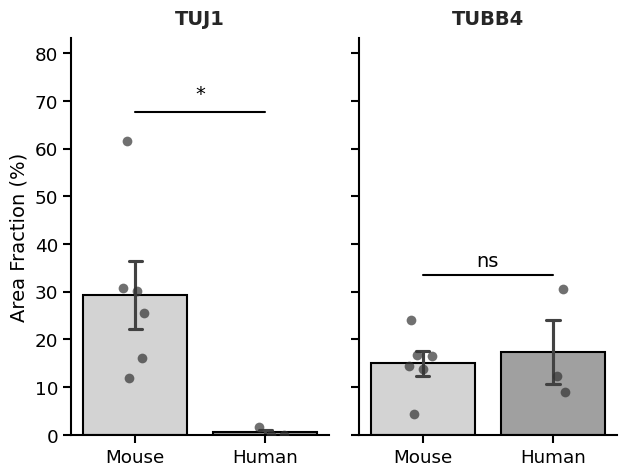

Generate this figure with matplotlib:
"""
Figure 3.2. D. Murine and human epithelial cultures exhibit divergent differentiation outcomes under matched conditions
-----------------------------------------
This script generates publication-quality bar and strip plots comparing the area 
fraction of neuronal markers (TUJ1, TUBB4) between Mouse and Human cultures. 
Significance is determined via a two-sided Welch's t-test.

Outputs: Figure 3.2 D.pdf, Figure 3.2 D.tiff
"""
import matplotlib.pyplot as plt
import seaborn as sns
import pandas as pd
import numpy as np
from scipy import stats

# -----------------------------------------------------------------------------
# Data Definition & Processing
# -----------------------------------------------------------------------------
data_records = [
    # Mouse Data
    {"Species": "Mouse", "Sample": "VC OG", "Tuj1": 61.6, "B4": 16.7},
    {"Species": "Mouse", "Sample": "VC361", "Tuj1": 16.1, "B4": 4.39},
    {"Species": "Mouse", "Sample": "VC365", "Tuj1": 30.1, "B4": 13.8},
    {"Species": "Mouse", "Sample": "VC365 #2", "Tuj1": 25.5, "B4": 24.1},
    {"Species": "Mouse", "Sample": "VC411", "Tuj1": 11.859, "B4": 16.6},
    {"Species": "Mouse", "Sample": "LL CD1 w2", "Tuj1": 30.7, "B4": 14.4},
    # Human Data
    {"Species": "Human", "Sample": "HuN8", "Tuj1": 1.61, "B4": 30.5},
    {"Species": "Human", "Sample": "HuN4", "Tuj1": 0.0, "B4": 12.4},
    {"Species": "Human", "Sample": "HuN7", "Tuj1": 0.0, "B4": 8.96},
]

df = pd.DataFrame(data_records)

# -----------------------------------------------------------------------------
# Statistical Analysis (Welch's t-test)
# -----------------------------------------------------------------------------
def run_stats(marker):
    mouse_data = df[df["Species"] == "Mouse"][marker]
    human_data = df[df["Species"] == "Human"][marker]
    # Welch's t-test (assumes unequal variances, preferred for unequal sample sizes)
    t_stat, p_val = stats.ttest_ind(mouse_data, human_data, equal_var=False)
    return p_val

pval_tuj1 = run_stats("Tuj1")
pval_b4 = run_stats("B4")

def get_sig_label(pval):
    if pval < 0.001: return "***"
    elif pval < 0.01: return "**"
    elif pval < 0.05: return "*"
    else: return "ns"

sig_tuj1 = get_sig_label(pval_tuj1)
sig_b4 = get_sig_label(pval_b4)

# -----------------------------------------------------------------------------
# Plot Styling
# -----------------------------------------------------------------------------
sns.set_theme(style="ticks", font_scale=1.2)
plt.rcParams.update({
    "font.family": "sans-serif",
    "font.sans-serif": ["Arial", "Helvetica", "DejaVu Sans"],
    "pdf.fonttype": 42,
    "ps.fonttype": 42,
    "axes.linewidth": 1.5,
    "axes.edgecolor": "black",
    "axes.labelcolor": "black",
    "xtick.color": "black",
    "ytick.color": "black",
    "xtick.major.width": 1.5,
    "ytick.major.width": 1.5,
    "figure.facecolor": "white",
    "axes.facecolor": "white",
})

# -----------------------------------------------------------------------------
# Plot Generation
# -----------------------------------------------------------------------------
fig, axes = plt.subplots(1, 2, figsize=(6.5, 5), sharey=True)

palette = {"Mouse": "#D3D3D3", "Human": "#A0A0A0"} 
dot_color = "#333333"

def draw_panel(ax, marker, title, pval, sig_label):
    sns.barplot(
        data=df,
        x="Species",
        y=marker,
        hue="Species",
        palette=palette,
        edgecolor="black",
        linewidth=1.5,
        capsize=0.1,
        ax=ax,
        errorbar="se",
        legend=False
    )
    
    sns.stripplot(
        data=df,
        x="Species",
        y=marker,
        color=dot_color,
        size=7,
        jitter=0.15,
        alpha=0.7,
        ax=ax
    )
    
    y_max = df[marker].max()
    y_sig = y_max * 1.1
    y_line_offset = y_max * 0.03
    
    ax.plot([0, 1], [y_sig, y_sig], lw=1.5, c="black")
    ax.text(0.5, y_sig + y_line_offset, sig_label, ha='center', va='bottom', color="black", fontsize=14)
    
    ax.set_title(title, fontsize=14, fontweight="bold", pad=10)
    ax.set_xlabel("", fontsize=12)
    ax.set_ylabel("Area Fraction (%)", fontsize=14, fontweight="medium")

draw_panel(axes[0], "Tuj1", "TUJ1", pval_tuj1, sig_tuj1)
draw_panel(axes[1], "B4", "TUBB4", pval_b4, sig_b4)
axes[1].set_ylabel("")

y_global_max = df[["Tuj1", "B4"]].max().max()
axes[0].set_ylim(0, y_global_max * 1.35)

sns.despine(fig, top=True, right=True)

plt.tight_layout()

# -----------------------------------------------------------------------------
# Output & Save
# -----------------------------------------------------------------------------
plt.savefig("Figure 3.2 D.pdf", format="pdf", bbox_inches="tight")
plt.savefig("Figure 3.2 D.tiff", format="tiff", dpi=600, bbox_inches="tight", pil_kwargs={"compression": "tiff_lzw"})

print(f"Tuj1: Mouse vs Human Welch's t-test p-value: {pval_tuj1:.4f}")
print(f"B4: Mouse vs Human Welch's t-test p-value: {pval_b4:.4f}")
